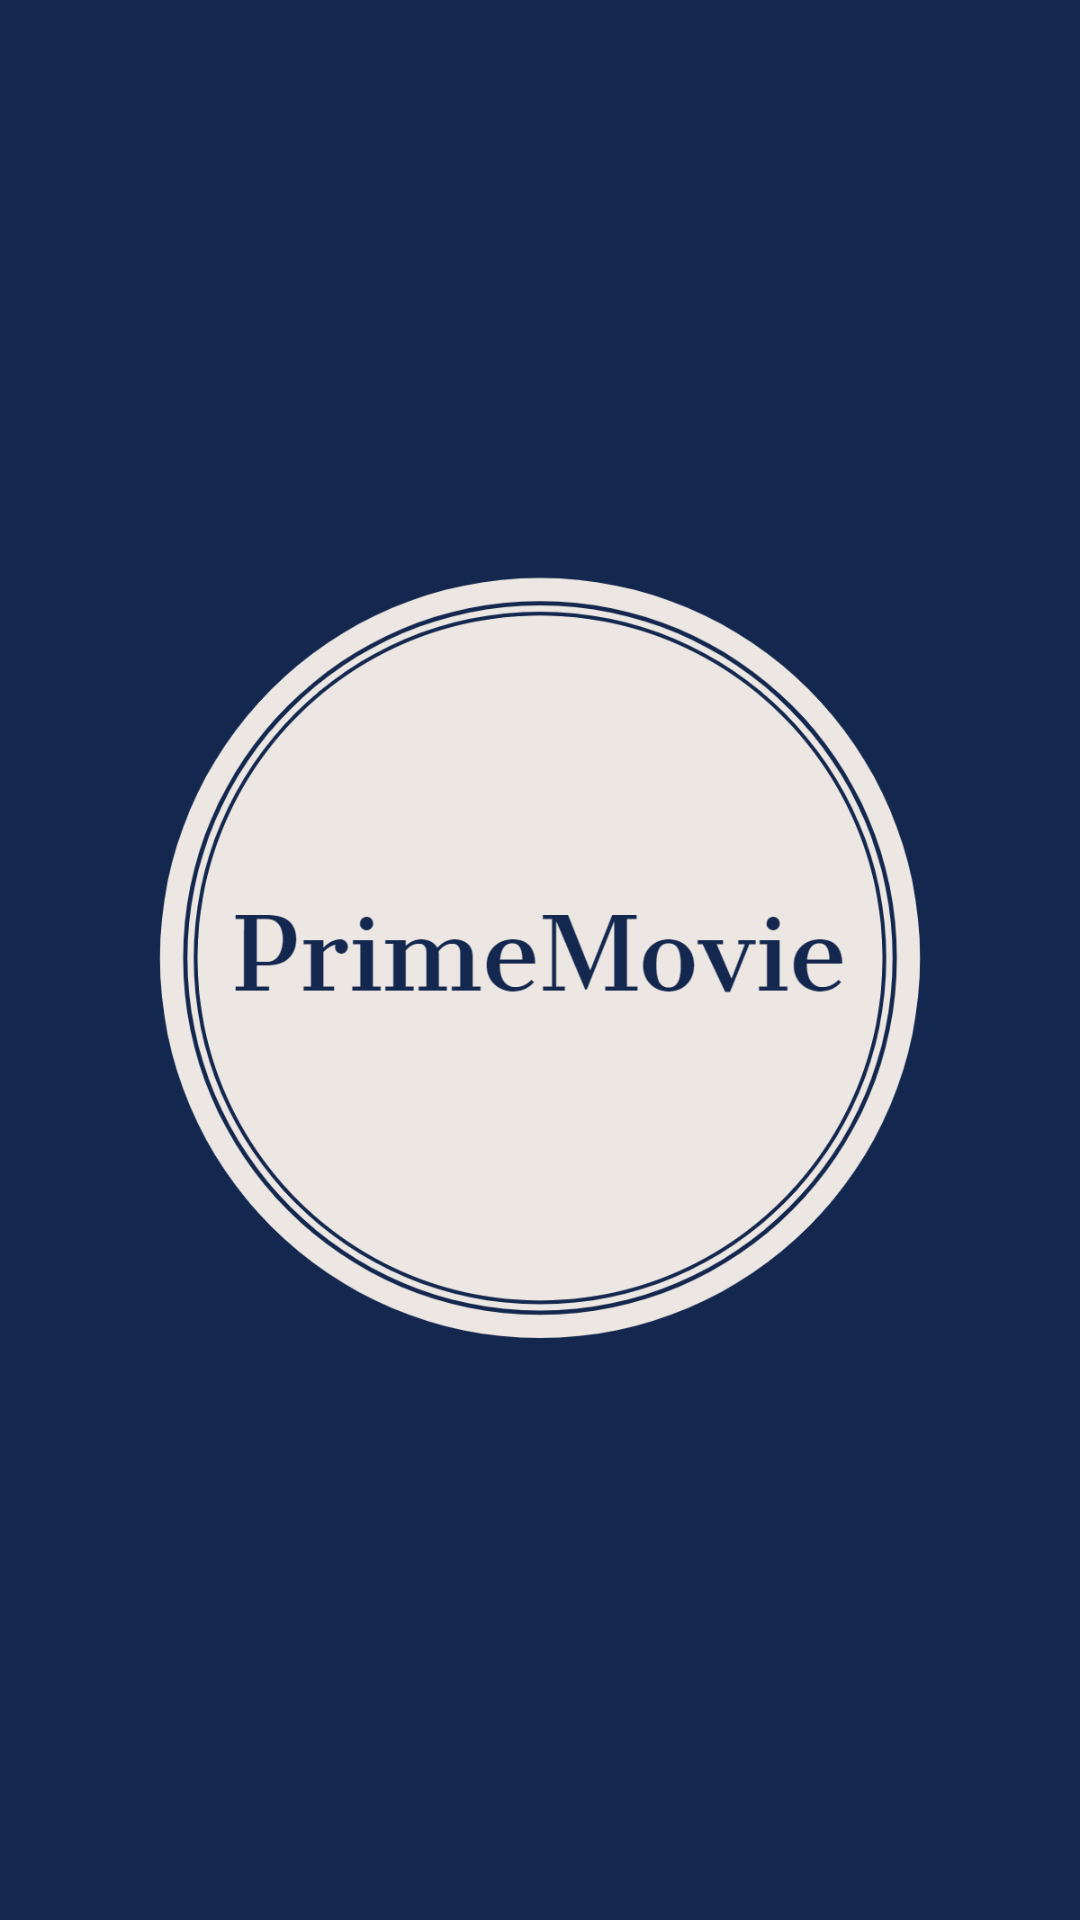

The Android layout XML behind this screen, and the referenced resources:
<!-- AndroidManifest.xml: activity theme AppTheme.NoActionBar -->
<!-- res/layout/activity_splash.xml -->
<?xml version="1.0" encoding="utf-8"?>
<LinearLayout xmlns:android="http://schemas.android.com/apk/res/android"
    xmlns:app="http://schemas.android.com/apk/res-auto"
    xmlns:tools="http://schemas.android.com/tools"
    android:layout_width="match_parent"
    android:layout_height="match_parent"
    android:orientation="vertical"
    tools:context=".SplashActivity">


    <ImageButton
        android:layout_width="wrap_content"
        android:layout_height="wrap_content"
        android:background="@color/blue_200"
        android:scaleType="centerInside"
        android:src="@drawable/prime_movie_app_icon" />

</LinearLayout>
<!-- resources referenced by this layout -->
<resources>
  <color name="blue_200">#14274F</color>
  <!-- drawable prime_movie_app_icon: jpeg bitmap (drawable, 235243 bytes) -->
  <style name="AppTheme.NoActionBar">
          <item name="windowActionBar">false</item>
          <item name="windowNoTitle">true</item>
  
      </style>
</resources>
